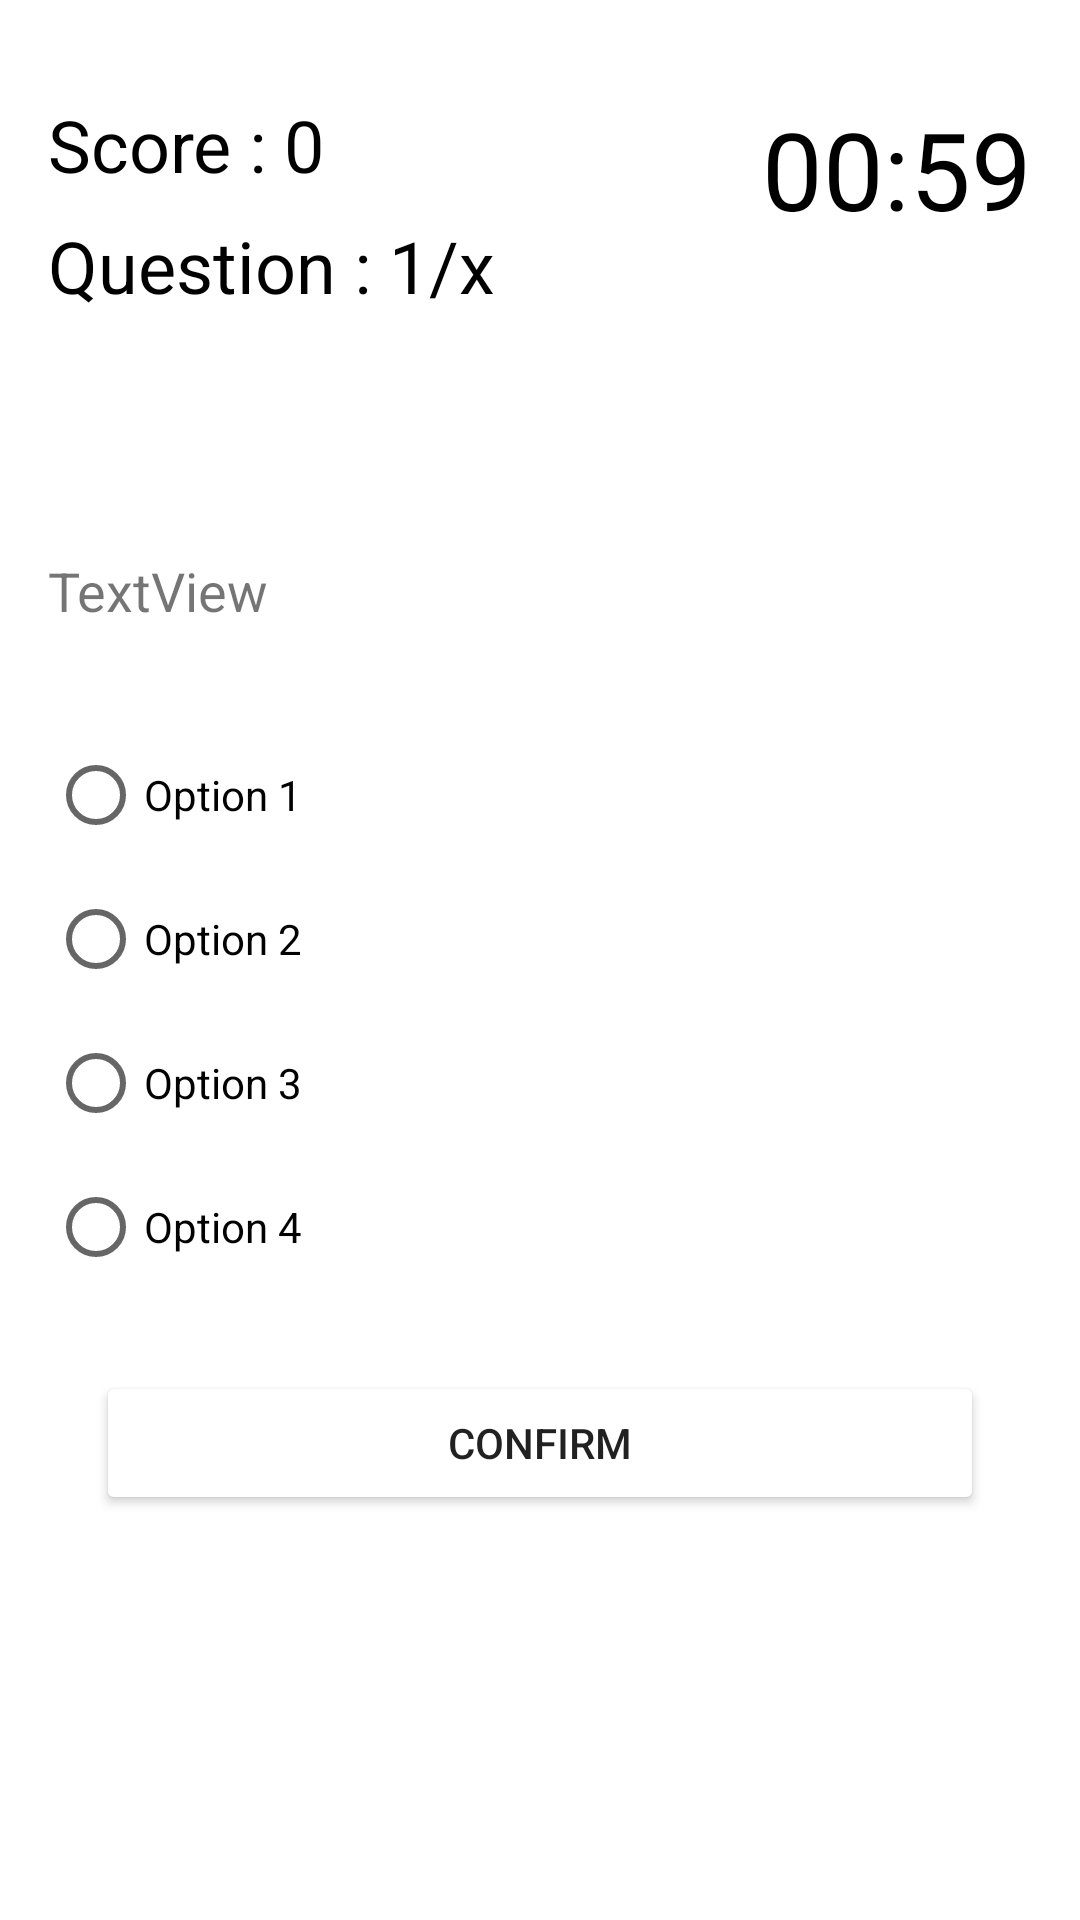

Layout XML and referenced resources for this Android screen:
<!-- AndroidManifest.xml: application theme Theme.W21G12_Quiz -->
<!-- res/layout/activity_quiz.xml -->
<?xml version="1.0" encoding="utf-8"?>
<androidx.constraintlayout.widget.ConstraintLayout xmlns:android="http://schemas.android.com/apk/res/android"
    xmlns:app="http://schemas.android.com/apk/res-auto"
    xmlns:tools="http://schemas.android.com/tools"
    android:layout_width="match_parent"
    android:layout_height="match_parent"
    tools:context=".QuizActivity">

    <TextView
        android:id="@+id/textViewScore"
        android:layout_width="wrap_content"
        android:layout_height="wrap_content"
        android:layout_marginStart="16dp"
        android:layout_marginLeft="16dp"
        android:layout_marginTop="32dp"
        android:text="@string/textScore"
        android:textColor="@color/black"
        android:textSize="24sp"
        app:layout_constraintStart_toStartOf="parent"
        app:layout_constraintTop_toTopOf="parent" />

    <TextView
        android:id="@+id/textViewNoQues"
        android:layout_width="wrap_content"
        android:layout_height="wrap_content"
        android:layout_marginStart="16dp"
        android:layout_marginLeft="16dp"
        android:layout_marginTop="8dp"
        android:text="@string/txtQuestion"
        android:textColor="@color/black"
        android:textSize="24sp"
        app:layout_constraintStart_toStartOf="parent"
        app:layout_constraintTop_toBottomOf="@+id/textViewScore" />

    <TextView
        android:id="@+id/textViewTimer"
        android:layout_width="wrap_content"
        android:layout_height="wrap_content"
        android:layout_marginTop="32dp"
        android:layout_marginEnd="16dp"
        android:layout_marginRight="16dp"
        android:text="@string/txtTimer"
        android:textColor="@color/black"
        android:textSize="36sp"
        app:layout_constraintEnd_toEndOf="parent"
        app:layout_constraintTop_toTopOf="parent" />

    <TextView
        android:id="@+id/textViewQuestion"
        android:layout_width="0dp"
        android:layout_height="wrap_content"
        android:layout_marginStart="16dp"
        android:layout_marginLeft="16dp"
        android:layout_marginTop="80dp"
        android:layout_marginEnd="16dp"
        android:layout_marginRight="16dp"
        android:text="TextView"
        android:textSize="18sp"
        app:layout_constraintEnd_toEndOf="parent"
        app:layout_constraintHorizontal_bias="0.41"
        app:layout_constraintStart_toStartOf="parent"
        app:layout_constraintTop_toBottomOf="@+id/textViewNoQues" />

    <RadioGroup
        android:id="@+id/radGroupQuestion"
        android:layout_width="0dp"
        android:layout_height="200dp"
        android:layout_marginStart="16dp"
        android:layout_marginLeft="16dp"
        android:layout_marginTop="32dp"
        android:layout_marginEnd="16dp"
        android:layout_marginRight="16dp"
        app:layout_constraintEnd_toEndOf="parent"
        app:layout_constraintStart_toStartOf="parent"
        app:layout_constraintTop_toBottomOf="@+id/textViewQuestion">

        <RadioButton
            android:id="@+id/radBtnOption1"
            android:layout_width="match_parent"
            android:layout_height="wrap_content"
            android:text="@string/rdBtnOption1" />

        <RadioButton
            android:id="@+id/radBtnOption2"
            android:layout_width="match_parent"
            android:layout_height="wrap_content"
            android:text="@string/rdBtnOption2" />

        <RadioButton
            android:id="@+id/radBtnOption3"
            android:layout_width="match_parent"
            android:layout_height="wrap_content"
            android:text="@string/rdBtnOption3" />

        <RadioButton
            android:id="@+id/radBtnOption4"
            android:layout_width="match_parent"
            android:layout_height="wrap_content"
            android:text="@string/rdBtnOption4" />
    </RadioGroup>

    <Button
        android:id="@+id/btnConfirmNext"
        android:layout_width="0dp"
        android:layout_height="wrap_content"
        android:layout_marginStart="32dp"
        android:layout_marginLeft="32dp"
        android:layout_marginTop="16dp"
        android:layout_marginEnd="32dp"
        android:layout_marginRight="32dp"
        android:text="@string/btnConfirm"
        app:backgroundTint="@color/blue"
        app:layout_constraintEnd_toEndOf="parent"
        app:layout_constraintStart_toStartOf="parent"
        app:layout_constraintTop_toBottomOf="@+id/radGroupQuestion" />
</androidx.constraintlayout.widget.ConstraintLayout>
<!-- resources referenced by this layout -->
<resources>
  <string name="btnConfirm">CONFIRM</string>
  <string name="rdBtnOption1">Option 1</string>
  <string name="rdBtnOption2">Option 2</string>
  <string name="rdBtnOption3">Option 3</string>
  <string name="rdBtnOption4">Option 4</string>
  <string name="textScore">Score : 0</string>
  <string name="txtQuestion">Question : 1/x</string>
  <string name="txtTimer">00:59</string>
  <style name="Theme.W21G12_Quiz" parent="Theme.MaterialComponents.DayNight.DarkActionBar">
          
          <item name="colorPrimary">@color/purple_500</item>
          <item name="colorPrimaryVariant">@color/purple_700</item>
          <item name="colorOnPrimary">@color/white</item>
          
          <item name="colorSecondary">@color/teal_200</item>
          <item name="colorSecondaryVariant">@color/teal_700</item>
          <item name="colorOnSecondary">@color/black</item>
          
          <item name="android:statusBarColor" tools:targetApi="l">?attr/colorPrimaryVariant</item>
          
      </style>
  <!-- not gathered from this repository: default colours our renderer supplied (Android Studio template values) -->
  <color name="purple_500">#FF6200EE</color>
  <color name="purple_700">#FF3700B3</color>
  <color name="teal_200">#FF03DAC5</color>
  <color name="teal_700">#FF018786</color>
  <color name="black">#FF000000</color>
  <color name="white">#FFFFFFFF</color>
</resources>
